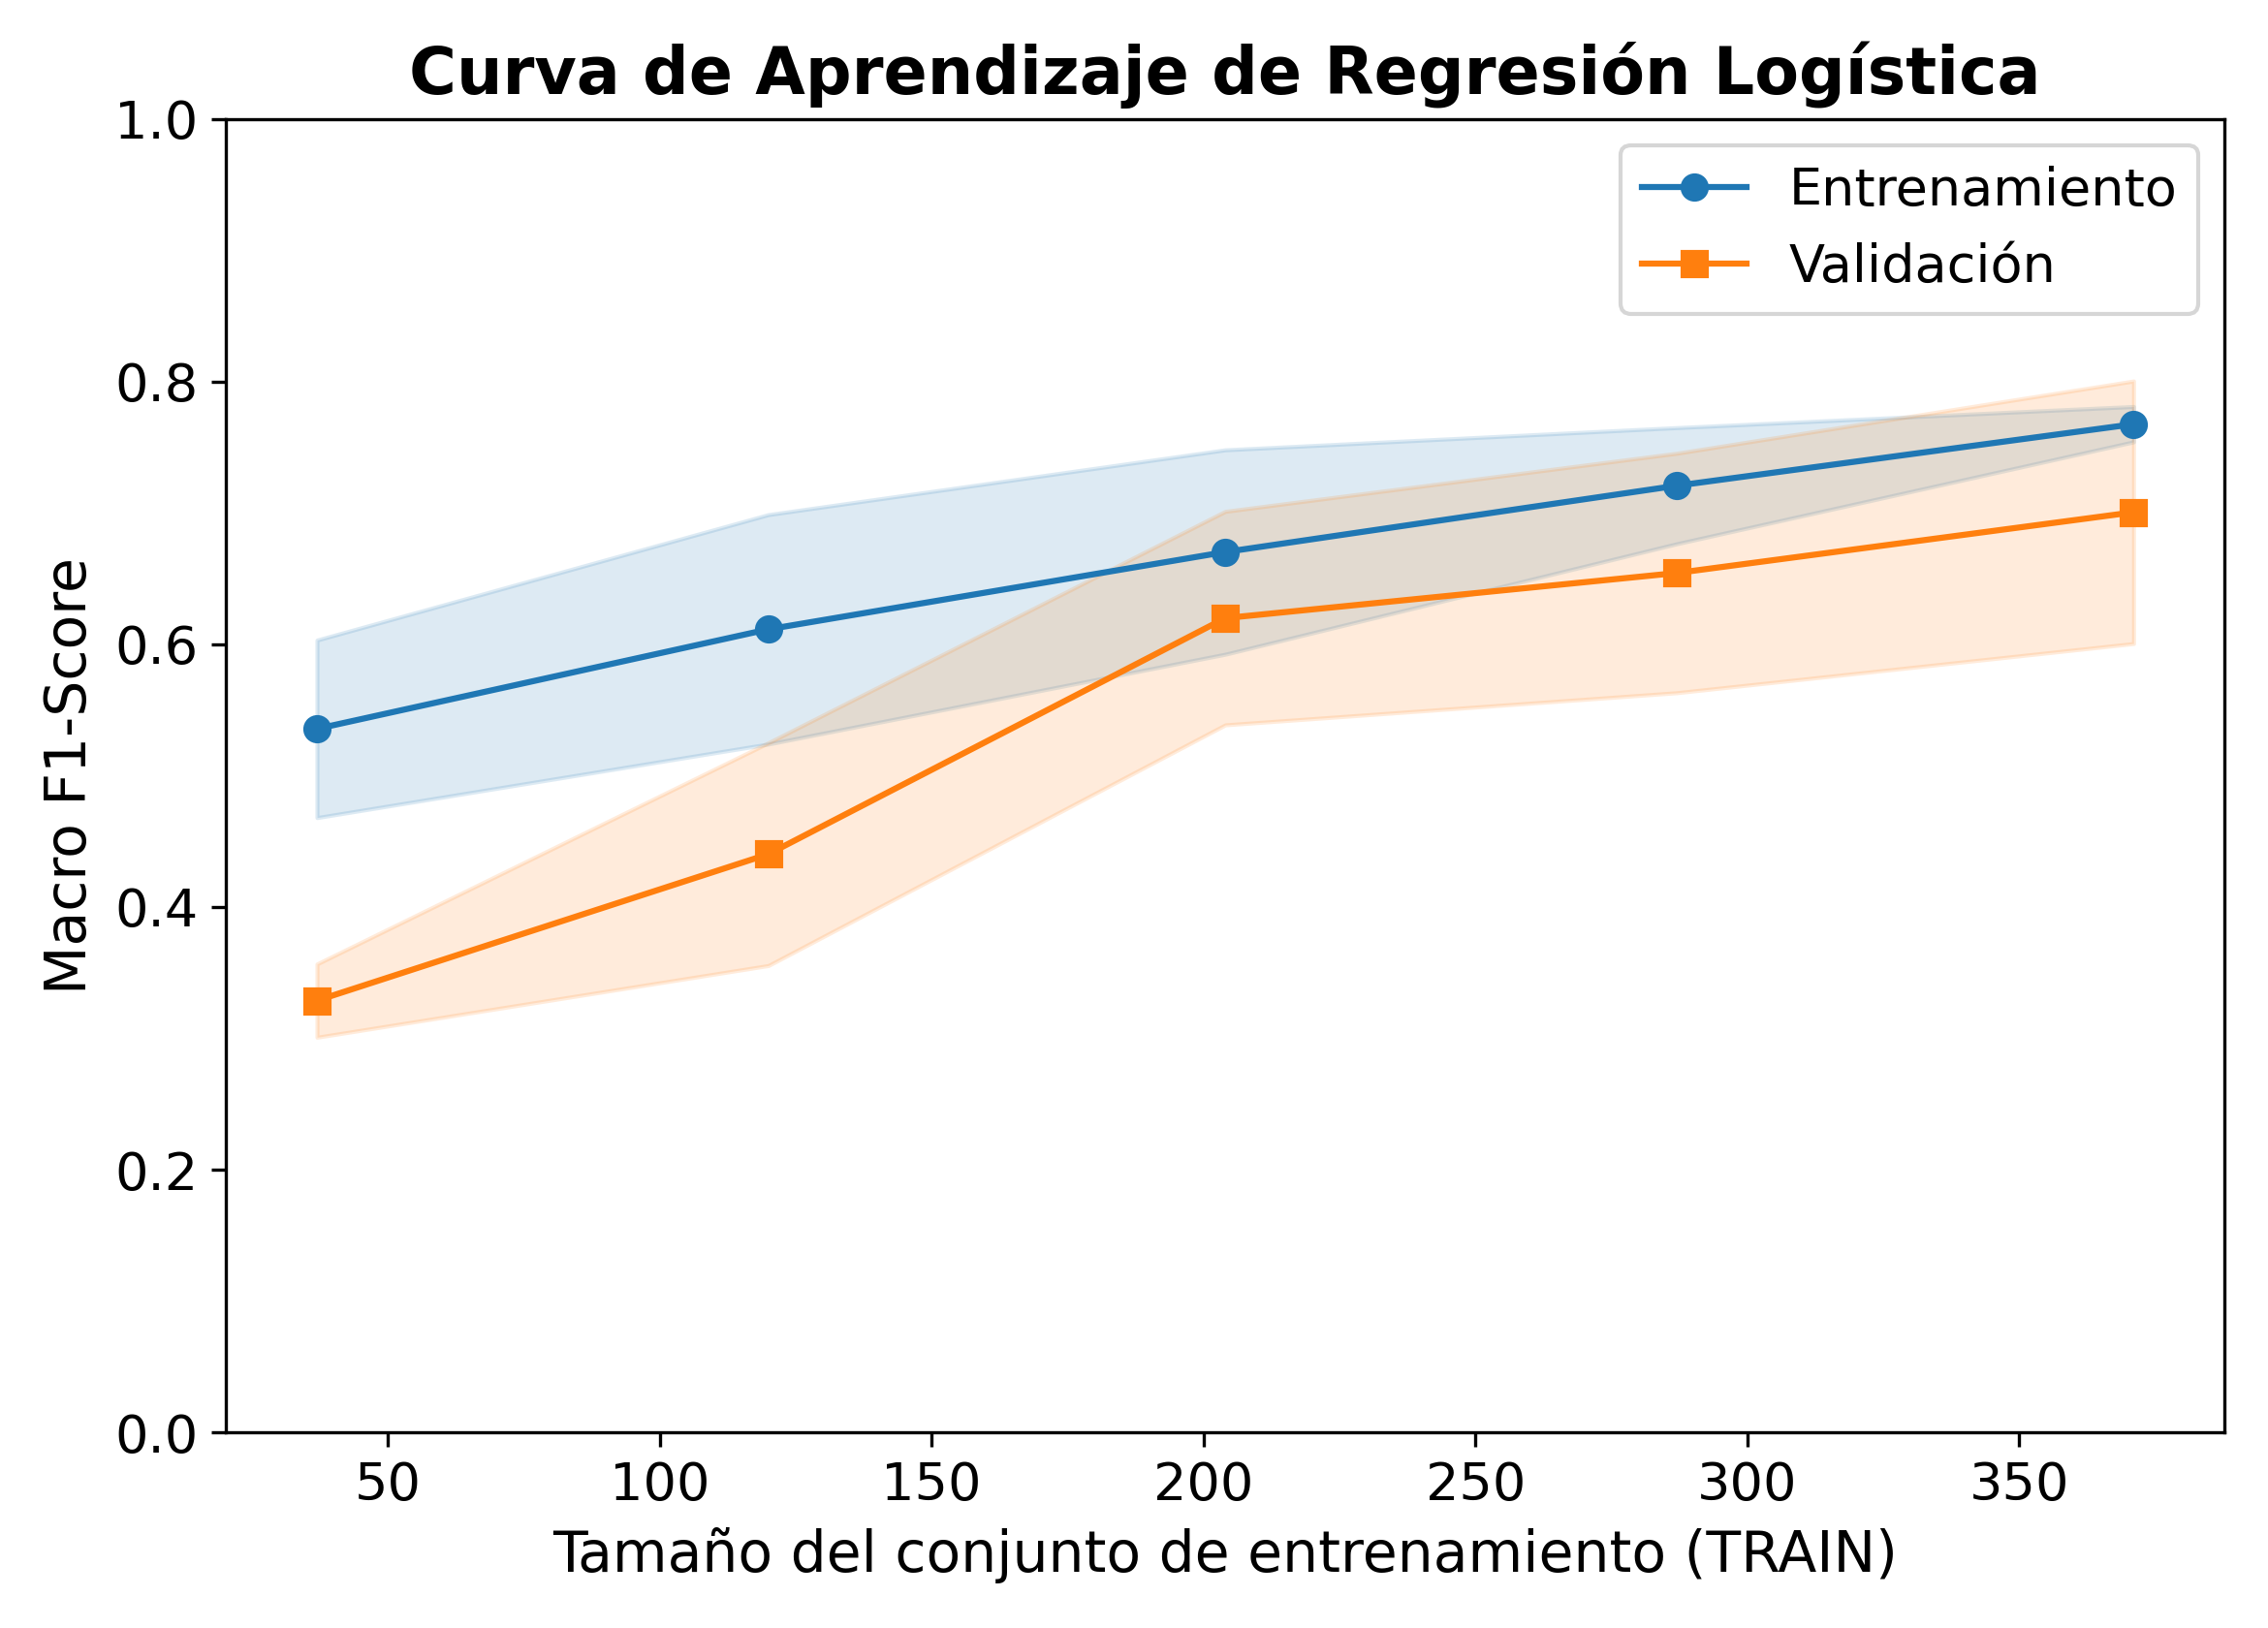

Values plotted in this chart, from the file beside it:
train_size, f1_macro_train_cv_mean, f1_macro_train_cv_std, f1_macro_valid_cv_mean, f1_macro_valid_cv_std, loss_train_mean (1-F1), loss_valid_mean (1-F1)
37, 0.5356, 0.0676, 0.3287, 0.0279, 0.4644, 0.6713
120, 0.6113, 0.0873, 0.4402, 0.0848, 0.3887, 0.5598
204, 0.6702, 0.0778, 0.6199, 0.0813, 0.3298, 0.3801
287, 0.7207, 0.0442, 0.6542, 0.0911, 0.2793, 0.3458
371, 0.7675, 0.0135, 0.7004, 0.0999, 0.2325, 0.2996
